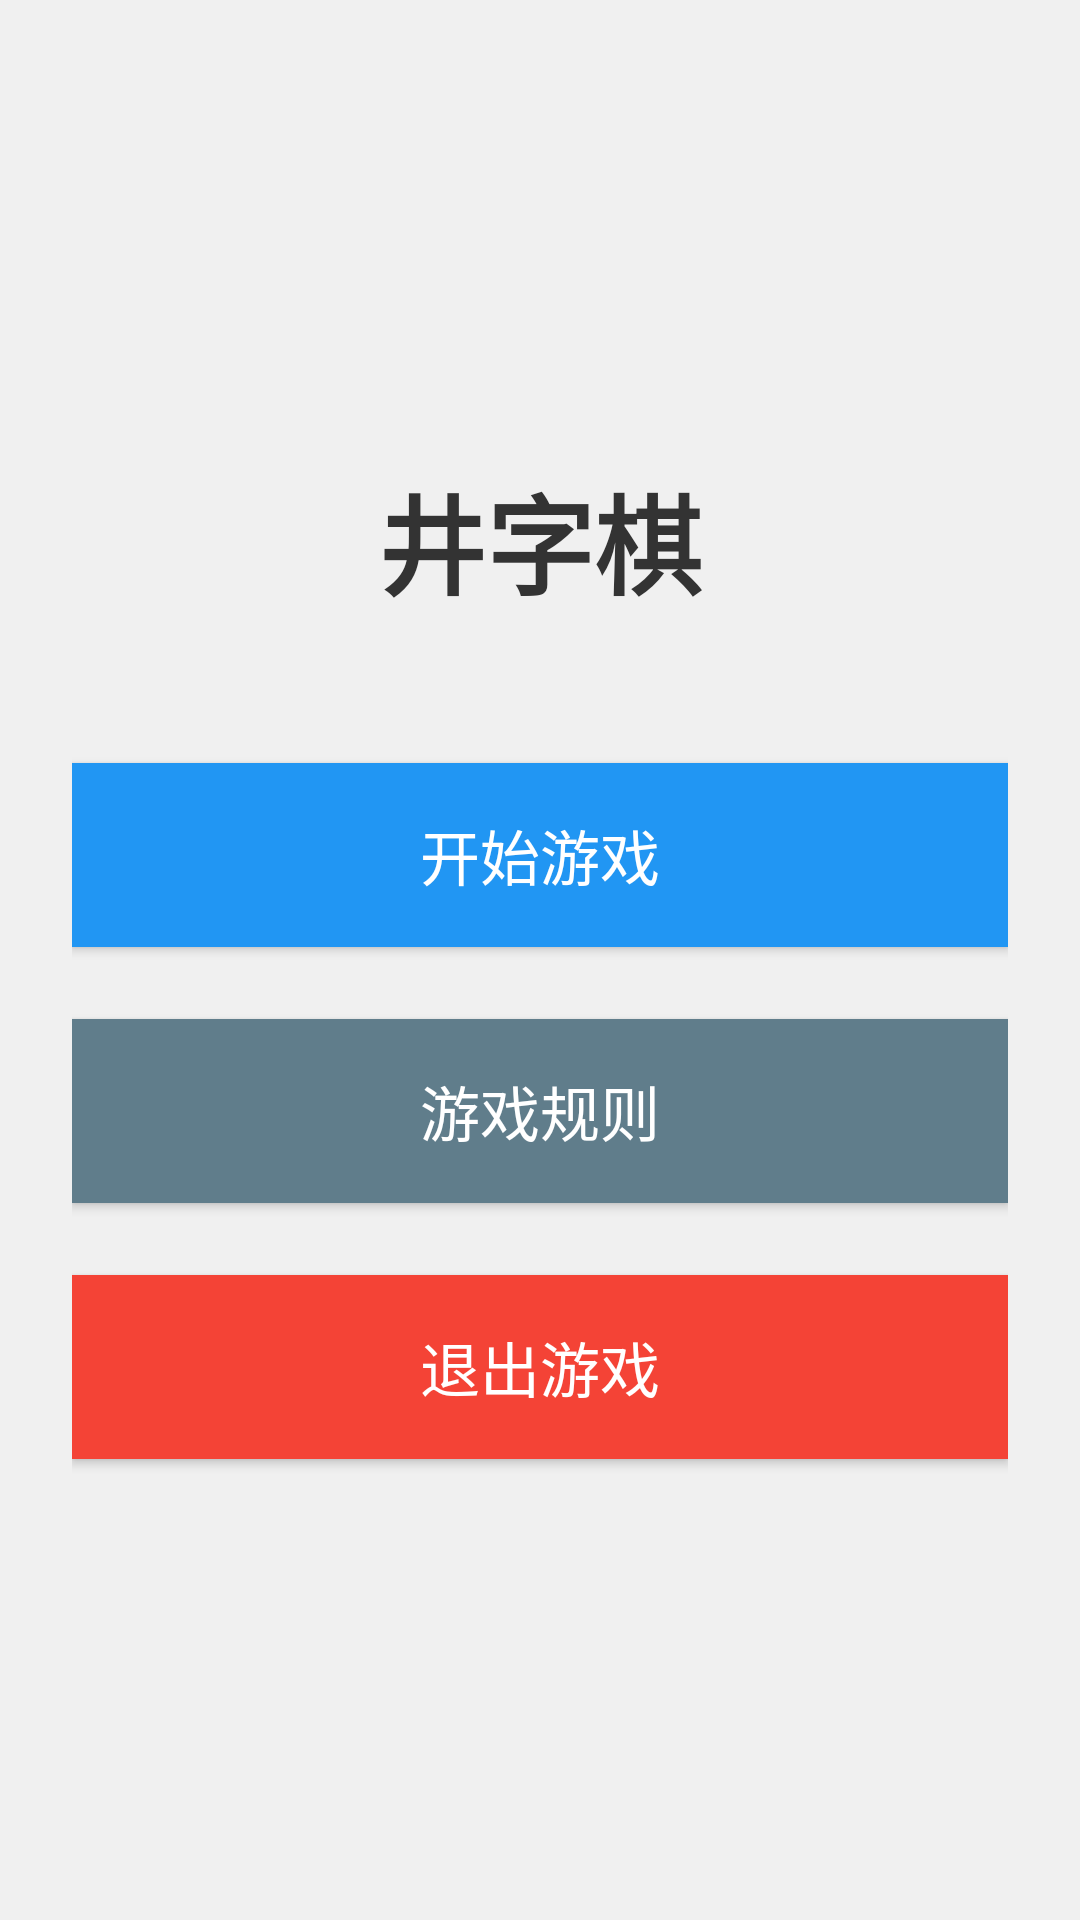

Write the Android layout XML for this screen, with the resource values it uses.
<!-- AndroidManifest.xml: application theme AppTheme -->
<!-- res/layout/activity_main.xml -->
<?xml version="1.0" encoding="utf-8"?>
<LinearLayout xmlns:android="http://schemas.android.com/apk/res/android"
    android:layout_width="match_parent"
    android:layout_height="match_parent"
    android:orientation="vertical"
    android:gravity="center"
    android:padding="24dp"
    android:background="#f0f0f0">

    <TextView
        android:layout_width="wrap_content"
        android:layout_height="wrap_content"
        android:text="井字棋"
        android:textSize="36sp"
        android:textStyle="bold"
        android:textColor="#333333"
        android:gravity="center"
        android:layout_gravity="center_horizontal"
        android:layout_marginBottom="48dp"/>

    <Button
        android:id="@+id/btn_start"
        android:layout_width="match_parent"
        android:layout_height="wrap_content"
        android:text="开始游戏"
        android:textSize="20sp"
        android:padding="16dp"
        android:background="#2196F3"
        android:textColor="#FFFFFF"
        android:layout_marginBottom="24dp"/>

    <Button
        android:id="@+id/btn_rule"
        android:layout_width="match_parent"
        android:layout_height="wrap_content"
        android:text="游戏规则"
        android:textSize="20sp"
        android:padding="16dp"
        android:background="#607D8B"
        android:textColor="#FFFFFF"
        android:layout_marginBottom="24dp"/>

    <Button
        android:id="@+id/btn_exit"
        android:layout_width="match_parent"
        android:layout_height="wrap_content"
        android:text="退出游戏"
        android:textSize="20sp"
        android:padding="16dp"
        android:background="#F44336"
        android:textColor="#FFFFFF"/>
</LinearLayout>
<!-- resources referenced by this layout -->
<resources>
  <style name="AppTheme" parent="Theme.AppCompat.Light.DarkActionBar">
          <item name="colorPrimary">@color/colorPrimary</item>
          <item name="colorPrimaryDark">@color/colorPrimaryDark</item>
          <item name="colorAccent">@color/colorAccent</item>
          <item name="android:windowBackground">@color/windowBackground</item>
      </style>
  <color name="colorPrimary">#2196F3</color>
  <color name="colorPrimaryDark">#1976D2</color>
  <color name="colorAccent">#FFC107</color>
  <color name="windowBackground">#FFFFFF</color>
</resources>
